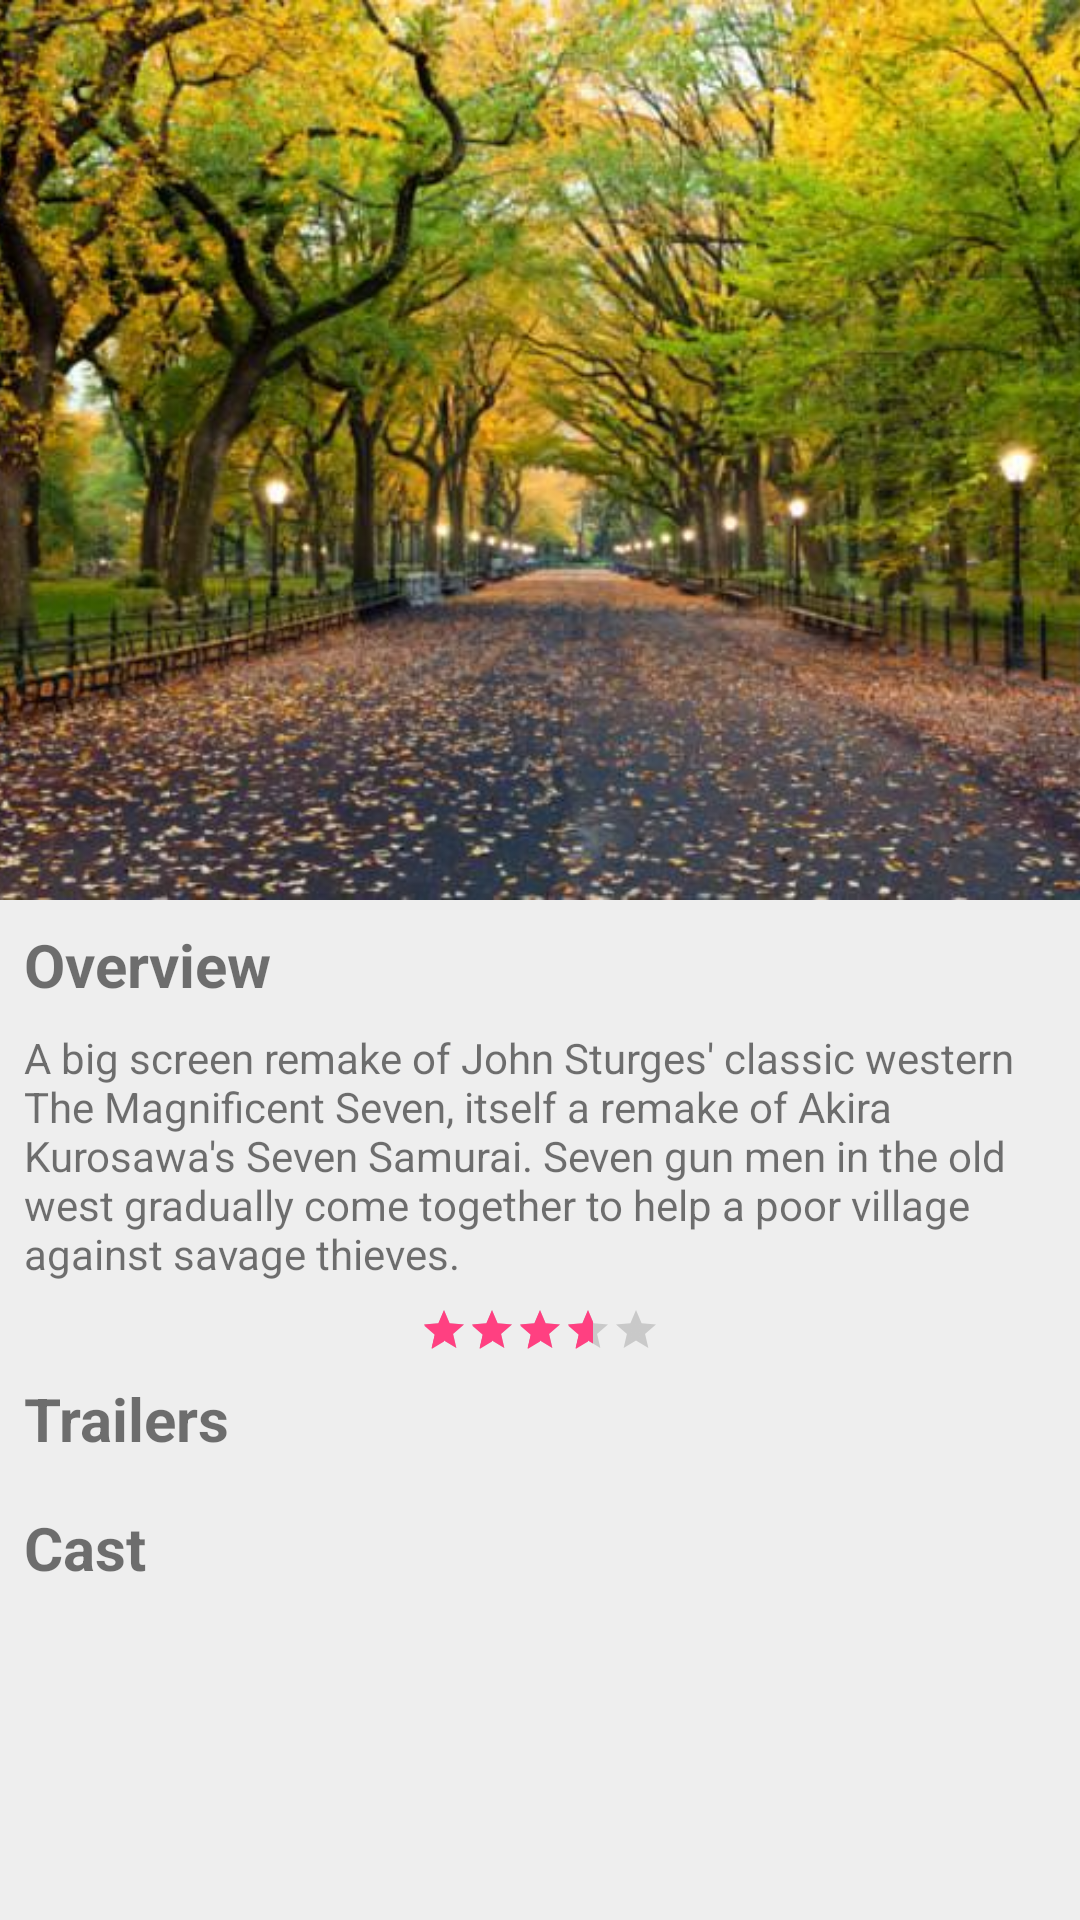

Produce the Android XML layout that renders to this screen, including the resource entries it uses.
<!-- AndroidManifest.xml: application theme AppTheme -->
<!-- res/layout/activity_movie_detail.xml -->
<?xml version="1.0" encoding="utf-8"?>
<android.support.design.widget.CoordinatorLayout xmlns:android="http://schemas.android.com/apk/res/android"
    xmlns:app="http://schemas.android.com/apk/res-auto"
    android:id="@+id/movie_detail"
    android:background="#EEEEEE"
    android:layout_width="match_parent"
    android:layout_height="match_parent">

    <android.support.design.widget.AppBarLayout
        android:id="@+id/app_bar"
        android:layout_width="match_parent"
        android:layout_height="300dp"
        android:fitsSystemWindows="true">

        <android.support.design.widget.CollapsingToolbarLayout
            android:id="@+id/collapsing_toolbar"
            android:layout_width="match_parent"
            android:layout_height="match_parent"
            app:layout_scrollFlags="scroll|exitUntilCollapsed"
            android:fitsSystemWindows="true">

            <ImageView
                android:id="@+id/movie_background"
                android:layout_width="match_parent"
                android:layout_height="match_parent"
                android:scaleType="centerCrop"
                android:src="@drawable/postermock"
                android:fitsSystemWindows="true"
                app:layout_collapseMode="parallax" />

            <android.support.v7.widget.Toolbar
                android:id="@+id/toolbar"
                android:layout_width="match_parent"
                android:layout_height="?attr/actionBarSize"
                app:layout_collapseMode="parallax" />
        </android.support.design.widget.CollapsingToolbarLayout>
    </android.support.design.widget.AppBarLayout>

    <android.support.v4.widget.NestedScrollView
        android:id="@+id/nested_scrollview"
        android:layout_width="match_parent"
        android:layout_height="match_parent"
        app:layout_behavior="@string/appbar_scrolling_view_behavior">

        <LinearLayout
            android:layout_width="match_parent"
            android:layout_height="match_parent"
            android:orientation="vertical">

            <TextView
                android:layout_width="wrap_content"
                android:layout_height="wrap_content"
                android:text="@string/description"
                android:textStyle="bold"
                android:layout_margin="8dp"
                android:textSize="20sp"/>

            <TextView
                android:id="@+id/movie_detail_description"
                android:layout_width="match_parent"
                android:layout_height="wrap_content"
                android:layout_marginLeft="8dp"
                android:layout_marginRight="8dp"
                android:layout_marginBottom="8dp"
                android:text="A big screen remake of John Sturges' classic western The Magnificent Seven, itself a remake of Akira Kurosawa's Seven Samurai. Seven gun men in the old west gradually come together to help a poor village against savage thieves."
                />

            <RatingBar
                android:id="@+id/rating_bar"
                android:layout_width="wrap_content"
                android:layout_height="0dp"
                android:rating="3.6"
                android:layout_gravity="center"
                android:stepSize="0.1"
                android:isIndicator="true"
                style="?android:attr/ratingBarStyleSmall"
                android:layout_weight="1" />

            <TextView
                android:id="@+id/item_trailer"
                android:layout_width="wrap_content"
                android:layout_height="wrap_content"
                android:text="@string/trailers"
                android:textStyle="bold"
                android:layout_margin="8dp"
                android:textSize="20sp"/>

            <android.support.v7.widget.RecyclerView
                android:id="@+id/recycler_view_video_trailers"
                android:layout_width="match_parent"
                android:layout_height="wrap_content">
            </android.support.v7.widget.RecyclerView>

            <TextView
                android:id="@+id/item_cast"
                android:layout_width="wrap_content"
                android:layout_height="wrap_content"
                android:text="@string/cast"
                android:textStyle="bold"
                android:layout_margin="8dp"
                android:textSize="20sp"/>

            <android.support.v7.widget.RecyclerView
                android:id="@+id/recycler_view_credits"
                android:layout_width="match_parent"
                android:layout_height="wrap_content">
            </android.support.v7.widget.RecyclerView>

        </LinearLayout>
    </android.support.v4.widget.NestedScrollView>
</android.support.design.widget.CoordinatorLayout>
<!-- resources referenced by this layout -->
<resources>
  <!-- drawable postermock: jpg bitmap (drawable, 74034 bytes) -->
  <string name="cast">Cast</string>
  <string name="description">Overview</string>
  <string name="trailers">Trailers</string>
  <style name="AppTheme" parent="Theme.AppCompat.Light.NoActionBar">
          
          <item name="colorPrimary">@color/colorPrimary</item>
          <item name="colorPrimaryDark">@color/colorPrimaryDark</item>
          <item name="colorAccent">@color/colorAccent</item>
      </style>
  <color name="colorPrimary">#ED3B3B</color>
  <color name="colorPrimaryDark">#D23F31</color>
  <color name="colorAccent">#FF4081</color>
</resources>
